Dataset: pics (GitHub, jgmeyerucsd/drug-class). Classes: anti-infective, anti-inflammatory, antineoplastic, cardio, cns, dermatologic, gastrointestinal, hematologic, lipid regulating, reproductive control, respiratory system, urological.

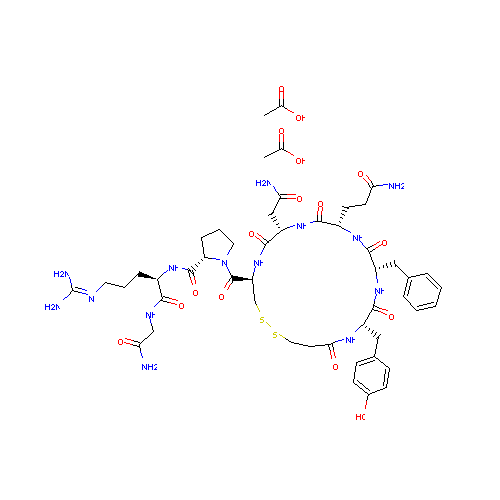
Label: hematologic

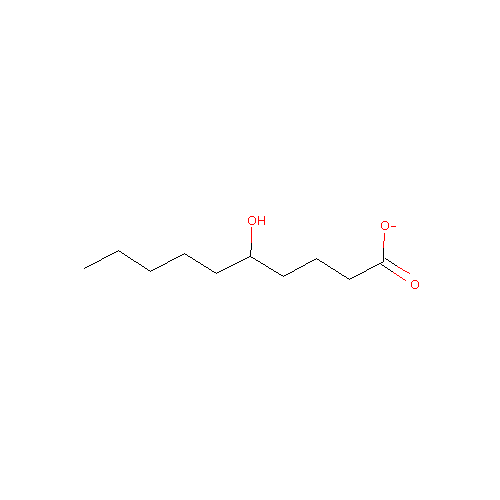
Label: cardio

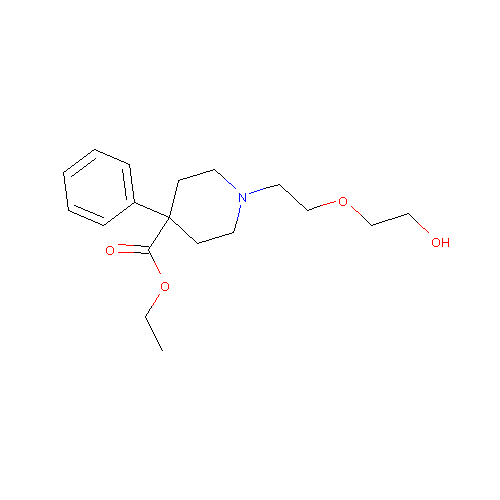
Label: respiratory system

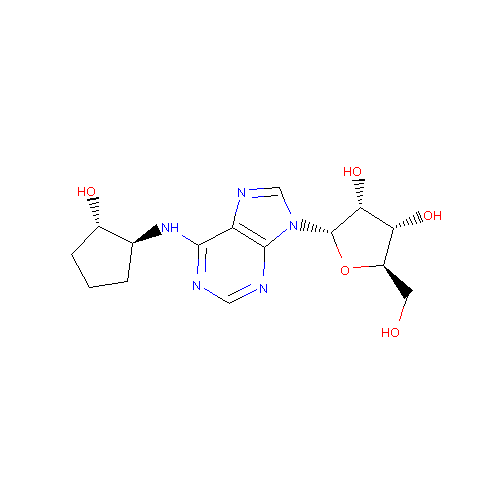
Label: lipid regulating

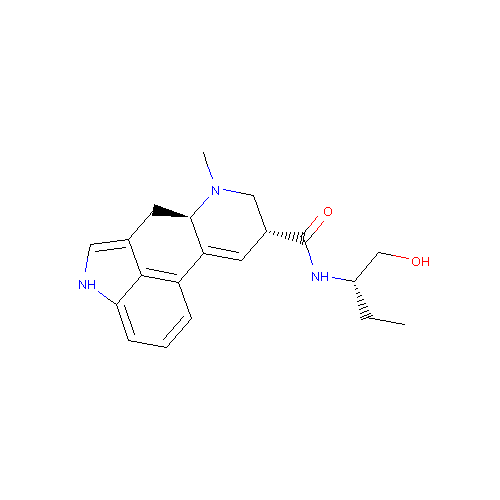
Label: reproductive control

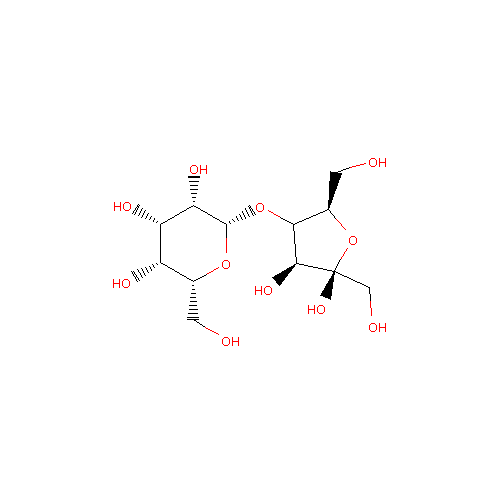
Label: gastrointestinal
